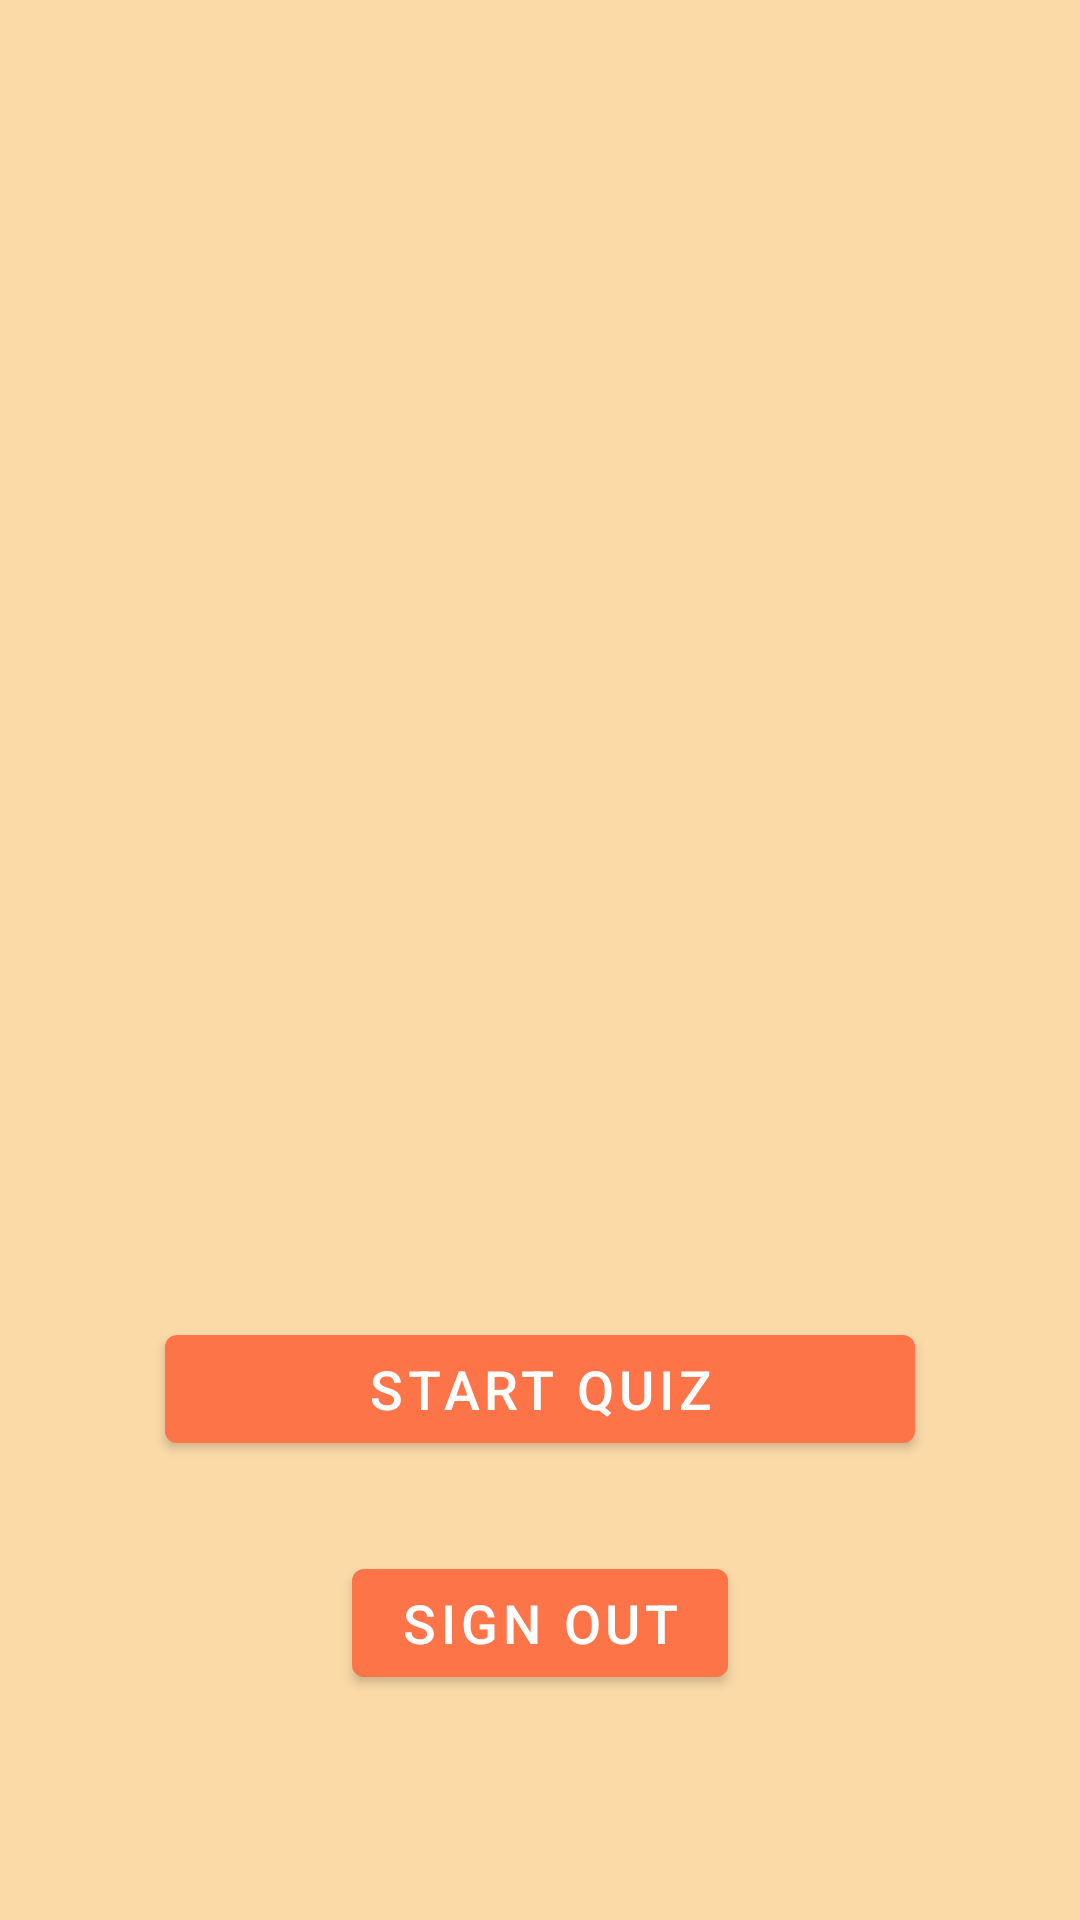

Here is an Android app screen rendered from its layout file. Give the layout XML and the strings, colors and styles it references.
<!-- AndroidManifest.xml: activity theme SignupTheme -->
<!-- res/layout/activity_main.xml -->
<?xml version="1.0" encoding="utf-8"?>
<androidx.constraintlayout.widget.ConstraintLayout xmlns:android="http://schemas.android.com/apk/res/android"
    xmlns:app="http://schemas.android.com/apk/res-auto"
    xmlns:tools="http://schemas.android.com/tools"
    android:layout_width="match_parent"
    android:layout_height="match_parent"
    android:background="@color/ivory"
    tools:context=".MainActivity">

    <Button
        android:id="@+id/buttonSignOut"
        android:layout_width="wrap_content"
        android:layout_height="wrap_content"
        android:layout_marginBottom="75dp"
        android:text="Sign Out"
        android:textSize="18sp"
        app:layout_constraintBottom_toBottomOf="parent"
        app:layout_constraintEnd_toEndOf="parent"
        app:layout_constraintHorizontal_bias="0.5"
        app:layout_constraintStart_toStartOf="parent" />

    <ImageView
        android:id="@+id/imageView4"
        android:layout_width="300dp"
        android:layout_height="300dp"
        android:layout_marginTop="16dp"
        app:layout_constraintBottom_toTopOf="@+id/buttonStartQuiz"
        app:layout_constraintEnd_toEndOf="parent"
        app:layout_constraintHorizontal_bias="0.5"
        app:layout_constraintStart_toStartOf="parent"
        app:layout_constraintTop_toTopOf="parent"
        app:srcCompat="@drawable/home_page" />

    <Button
        android:id="@+id/buttonStartQuiz"
        android:layout_width="250dp"
        android:layout_height="wrap_content"
        android:layout_marginBottom="30dp"
        android:text="Start Quiz"
        android:textSize="18sp"
        app:layout_constraintBottom_toTopOf="@+id/buttonSignOut"
        app:layout_constraintEnd_toEndOf="parent"
        app:layout_constraintHorizontal_bias="0.5"
        app:layout_constraintStart_toStartOf="parent" />
</androidx.constraintlayout.widget.ConstraintLayout>
<!-- resources referenced by this layout -->
<resources>
  <color name="ivory">#FBDAA8</color>
  <style name="SignupTheme" parent="Theme.MaterialComponents.Light.DarkActionBar">
          
          <item name="colorPrimary">@color/orange</item>
          <item name="colorPrimaryVariant">@color/orange</item>
          <item name="colorOnPrimary">@color/white</item>
          
          <item name="colorSecondary">@color/teal_200</item>
          <item name="colorSecondaryVariant">@color/teal_700</item>
          <item name="colorOnSecondary">@color/black</item>
          
          <item name="android:statusBarColor">@color/orange</item>
          
      </style>
  <color name="orange">#FD7448</color>
  <color name="white">#FFFFFFFF</color>
  <color name="teal_200">#FF03DAC5</color>
  <color name="teal_700">#FF018786</color>
  <color name="black">#FF000000</color>
</resources>
